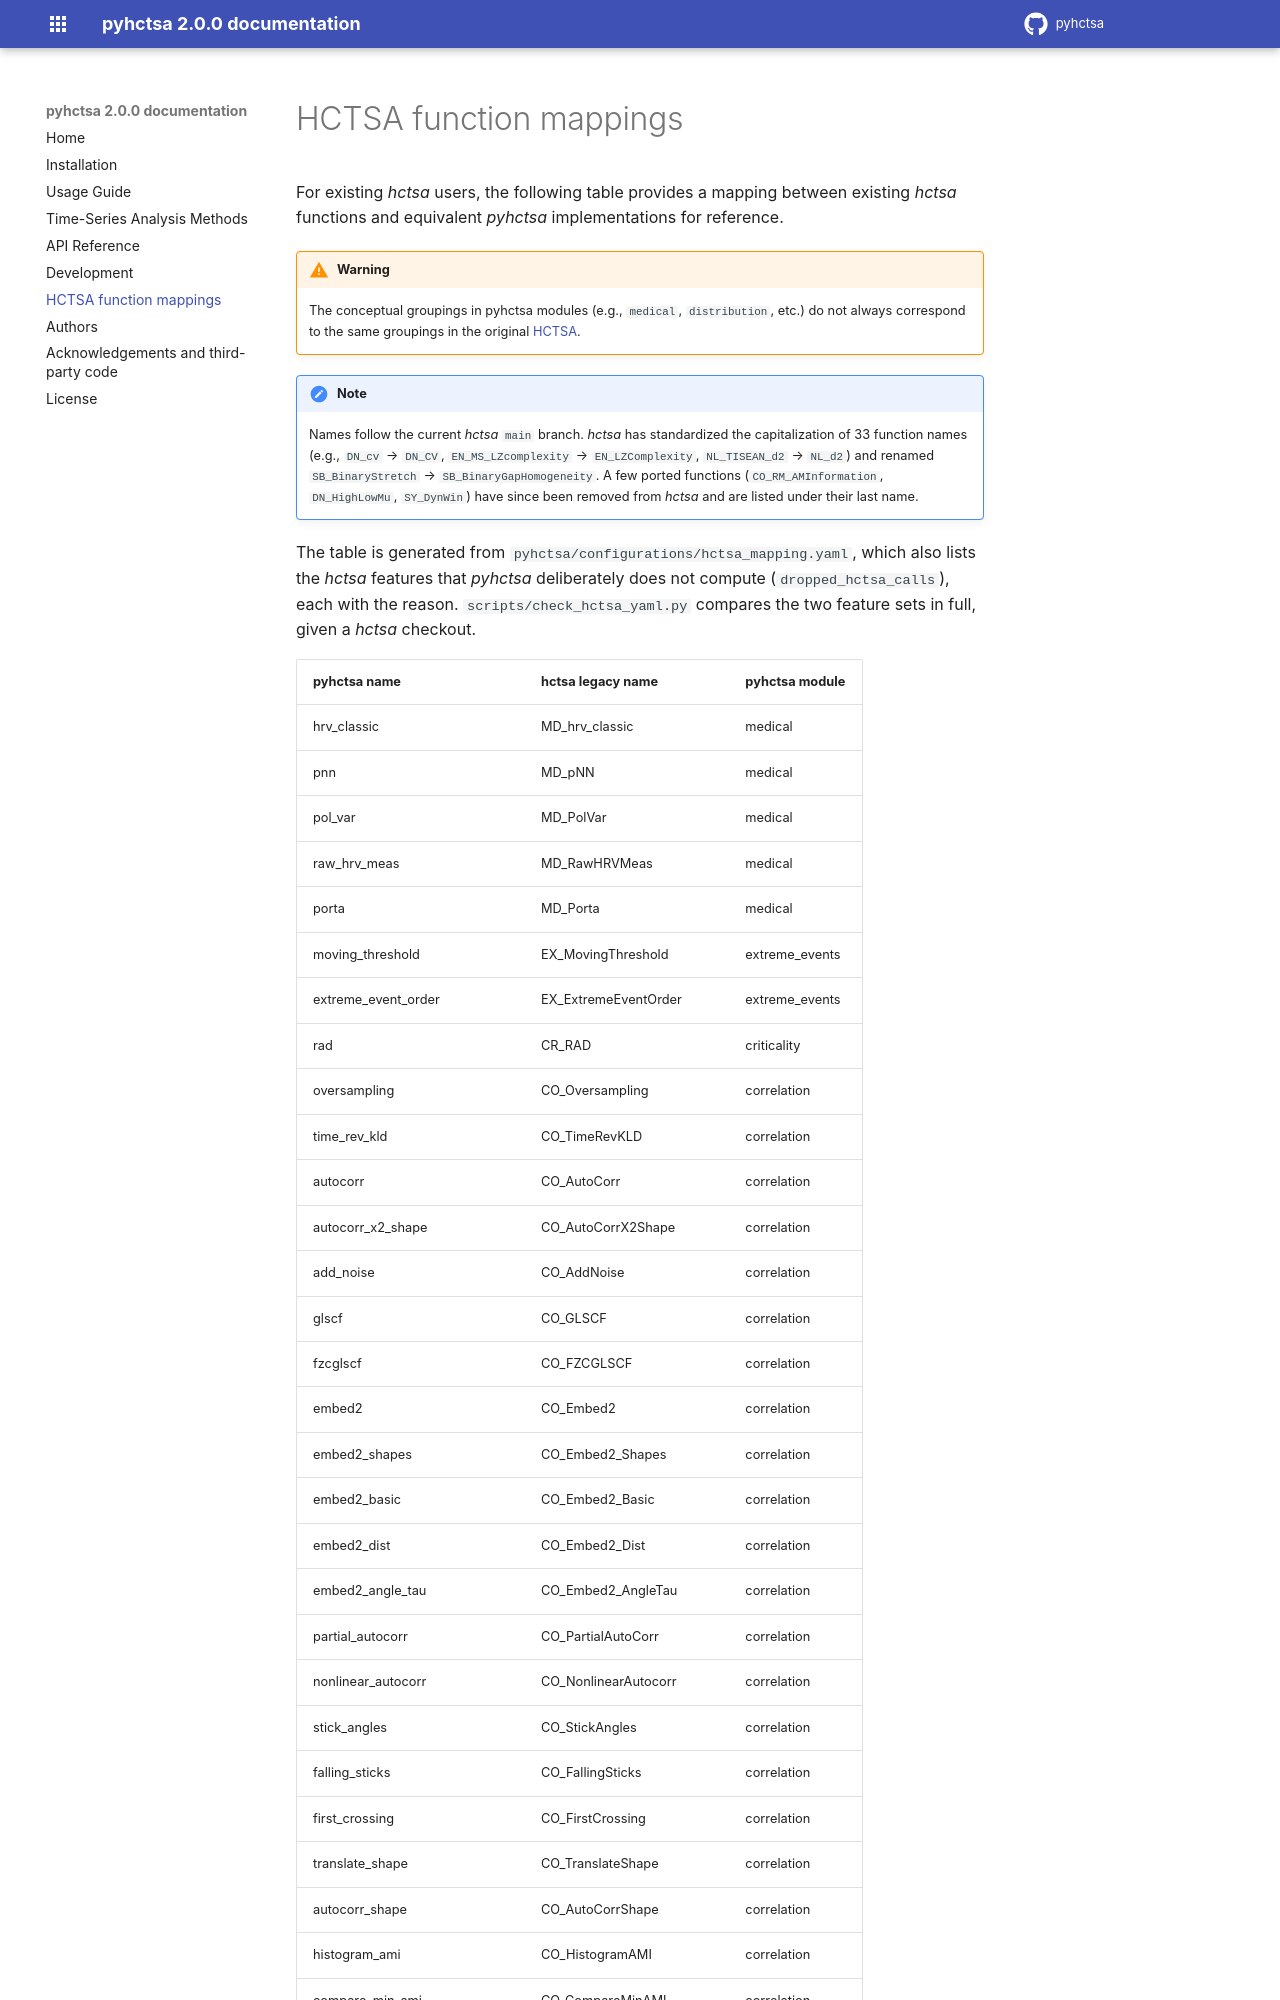

repository: DynamicsAndNeuralSystems/pyhctsa · page: mappings/index.html · generator: sphinx

HCTSA function mappings
=======================

For existing `hctsa` users, the following table provides a mapping between existing `hctsa`
functions and equivalent `pyhctsa` implementations for reference.

.. warning::
